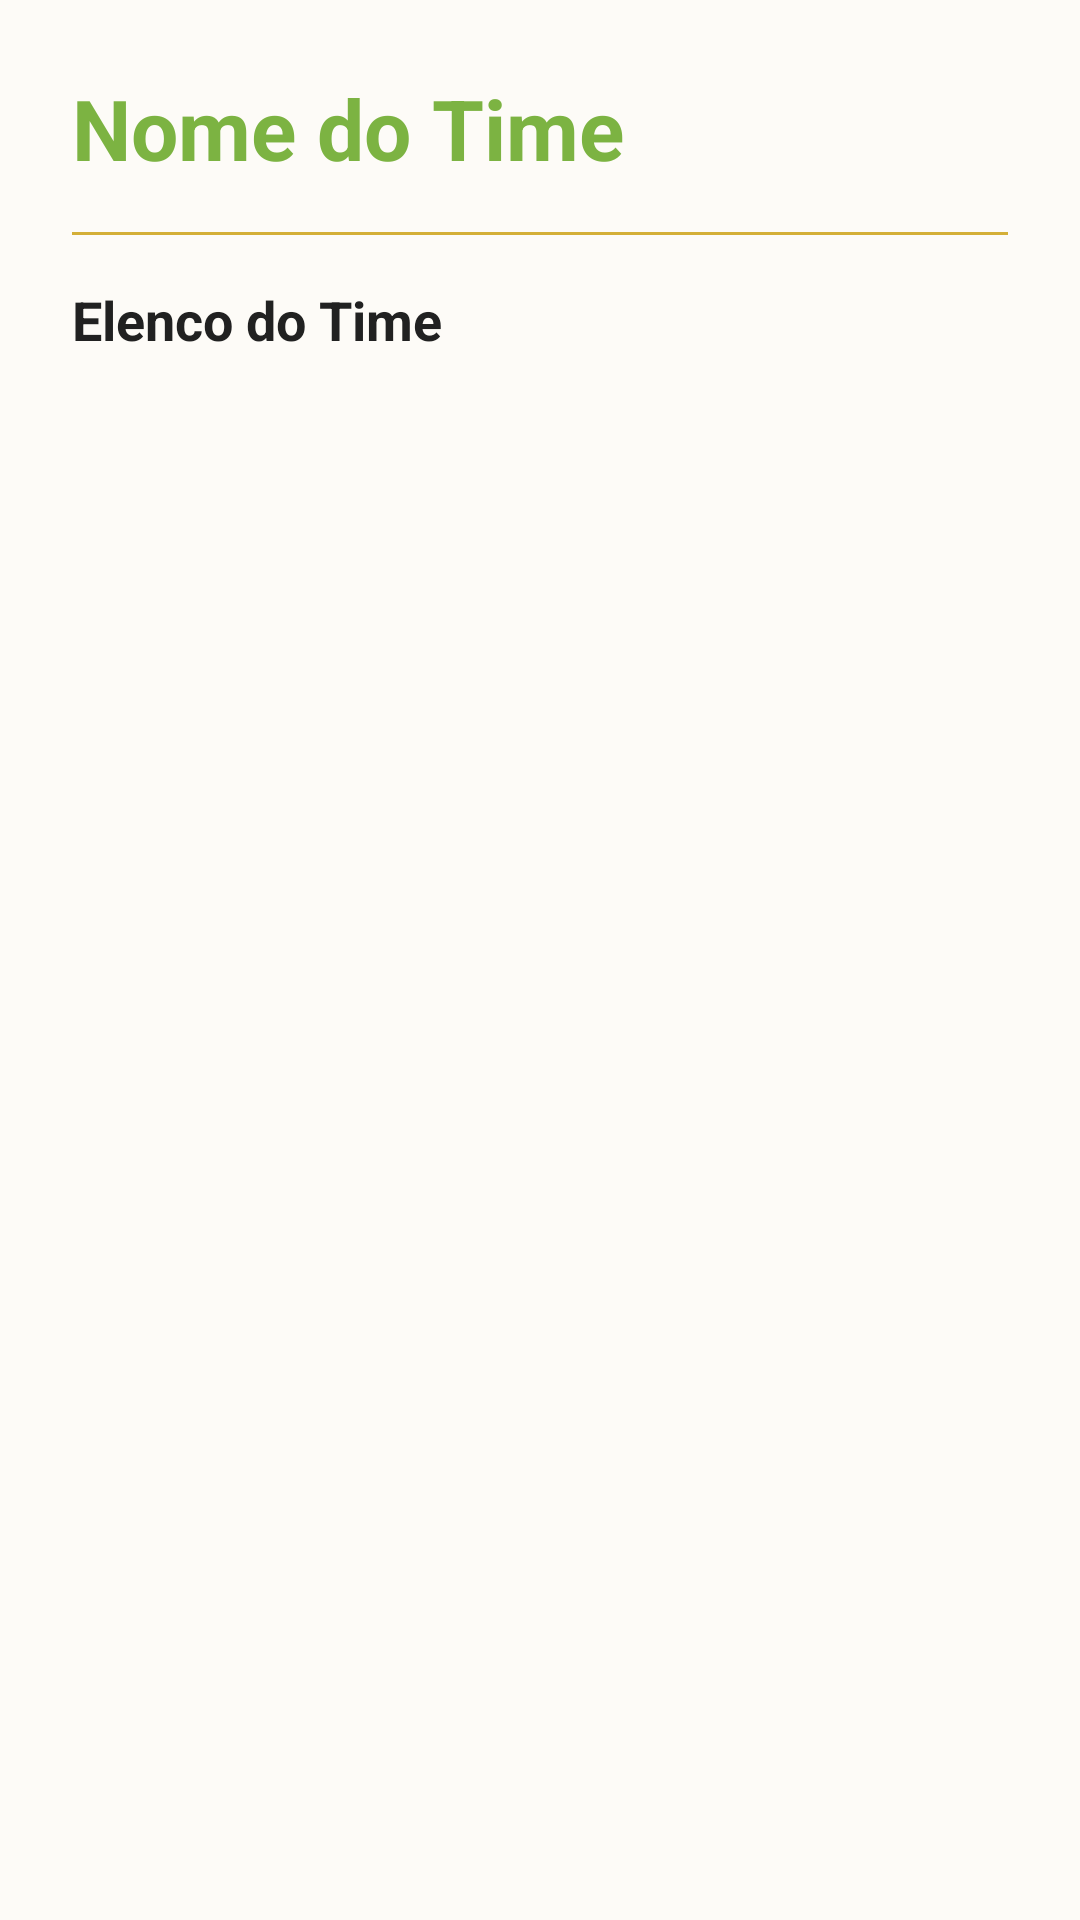

Produce the Android XML layout that renders to this screen, including the resource entries it uses.
<!-- AndroidManifest.xml: application theme Theme.GerenciamentoDeCampeonatos -->
<!-- res/layout/activity_detalhes_time.xml -->
<?xml version="1.0" encoding="utf-8"?>
<androidx.constraintlayout.widget.ConstraintLayout
    xmlns:android="http://schemas.android.com/apk/res/android"
    xmlns:app="http://schemas.android.com/apk/res-auto"
    android:layout_width="match_parent"
    android:layout_height="match_parent"
    android:paddingBottom="16dp"
    android:background="@color/bg_creme">

    
    <TextView
        android:id="@+id/tvNomeTimeDetalhe"
        android:layout_width="match_parent"
        android:layout_height="wrap_content"
        android:layout_marginStart="24dp"
        android:layout_marginTop="24dp"
        android:layout_marginEnd="24dp"
        android:text="Nome do Time"
        android:textColor="@color/primary_green"
        android:textSize="28sp"
        android:textStyle="bold"
        app:layout_constraintEnd_toEndOf="parent"
        app:layout_constraintStart_toStartOf="parent"
        app:layout_constraintTop_toTopOf="parent" />

    <View
        android:id="@+id/divisorTime"
        android:layout_width="match_parent"
        android:layout_height="1dp"
        android:layout_marginHorizontal="24dp"
        android:layout_marginTop="16dp"
        android:background="@color/gold_detail"
        app:layout_constraintTop_toBottomOf="@id/tvNomeTimeDetalhe" />

    <TextView
        android:id="@+id/tvTituloElenco"
        android:layout_width="wrap_content"
        android:layout_height="wrap_content"
        android:layout_marginStart="24dp"
        android:layout_marginTop="16dp"
        android:text="Elenco do Time"
        android:textColor="@color/text_dark"
        android:textSize="18sp"
        android:textStyle="bold"
        app:layout_constraintStart_toStartOf="parent"
        app:layout_constraintTop_toBottomOf="@id/divisorTime" />

    
    <androidx.recyclerview.widget.RecyclerView
        android:id="@+id/rvAtletas"
        android:layout_width="match_parent"
        android:layout_height="0dp"
        android:layout_marginTop="12dp"
        android:clipToPadding="false"
        android:paddingHorizontal="24dp"
        android:paddingBottom="100dp"
        app:layout_constraintBottom_toBottomOf="parent"
        app:layout_constraintTop_toBottomOf="@id/tvTituloElenco" />

    
    <TextView
        android:id="@+id/tvSemAtletas"
        android:layout_width="wrap_content"
        android:layout_height="wrap_content"
        android:text="Este time ainda não possui atletas."
        android:textColor="@color/text_dark"
        android:visibility="gone"
        app:layout_constraintBottom_toBottomOf="parent"
        app:layout_constraintEnd_toEndOf="parent"
        app:layout_constraintStart_toStartOf="parent"
        app:layout_constraintTop_toBottomOf="@id/tvTituloElenco" />

    
    <com.google.android.material.floatingactionbutton.FloatingActionButton
        android:id="@+id/fabAddAtleta"
        android:layout_width="wrap_content"
        android:layout_height="wrap_content"
        android:layout_marginEnd="24dp"
        android:layout_marginBottom="80dp"
        android:src="@android:drawable/ic_input_add"
        android:visibility="gone"
        android:contentDescription="Adicionar atleta"
        app:backgroundTint="@color/primary_green"
        app:layout_constraintBottom_toBottomOf="parent"
        app:layout_constraintEnd_toEndOf="parent"
        app:tint="@android:color/white" />

</androidx.constraintlayout.widget.ConstraintLayout>
<!-- resources referenced by this layout -->
<resources>
  <color name="bg_creme">#FDFBF7</color>
  <color name="gold_detail">#D4AF37</color>
  <color name="primary_green">#7CB342</color>
  <color name="text_dark">#212121</color>
  <style name="Theme.GerenciamentoDeCampeonatos" parent="Base.Theme.GerenciamentoDeCampeonatos" />
  <style name="Base.Theme.GerenciamentoDeCampeonatos" parent="Theme.MaterialComponents.DayNight.NoActionBar">
          <item name="colorPrimary">@color/primary_green</item>
          <item name="android:windowBackground">@color/bg_creme</item>
          <item name="fontFamily">@font/cinzel_regular</item>
      </style>
</resources>
